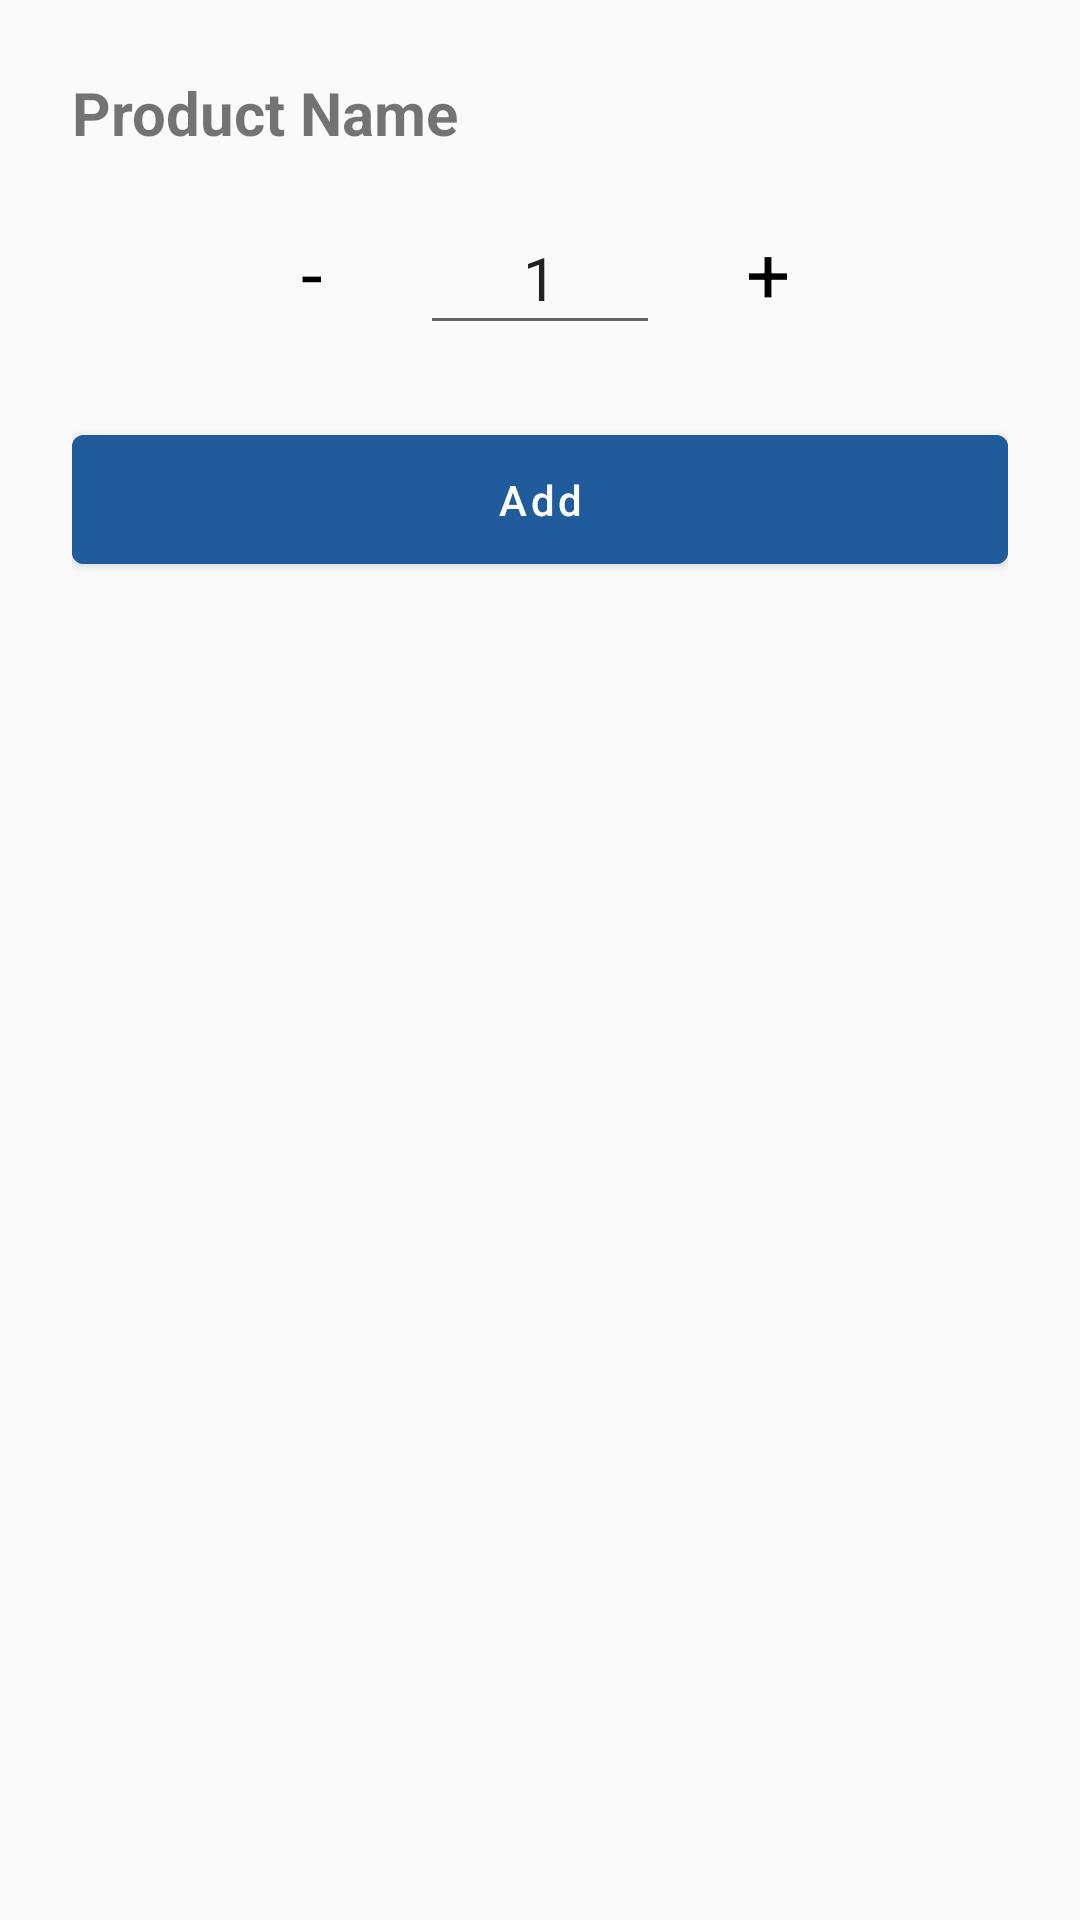

Produce the Android XML layout that renders to this screen, including the resource entries it uses.
<!-- AndroidManifest.xml: application theme Theme.InstaBillz -->
<!-- res/layout/cart_dialog_qty.xml -->
<?xml version="1.0" encoding="utf-8"?>
<LinearLayout xmlns:android="http://schemas.android.com/apk/res/android"
    android:orientation="vertical"
    android:padding="24dp"
    android:layout_width="match_parent"
    android:layout_height="wrap_content"
    android:background="@drawable/round_dialog_bg">

    <TextView
        android:id="@+id/tvProductName"
        android:layout_width="wrap_content"
        android:layout_height="wrap_content"
        android:text="Product Name"
        android:textSize="20sp"
        android:textStyle="bold"
        android:paddingBottom="16dp" />

    
    <LinearLayout
        android:layout_width="match_parent"
        android:layout_height="wrap_content"
        android:gravity="center"
        android:orientation="horizontal">

        <TextView
            android:id="@+id/btnMinus"
            android:layout_width="48dp"
            android:layout_height="48dp"
            android:gravity="center"
            android:text="-"
            android:textSize="26sp"
            android:background="@drawable/circle_bg"
            android:textColor="#000000"/>

        <EditText
            android:id="@+id/etQty"
            android:layout_width="80dp"
            android:layout_height="48dp"
            android:gravity="center"
            android:text="1"
            android:textSize="20sp"
            android:inputType="number"
            android:layout_marginLeft="12dp"
            android:layout_marginRight="12dp"/>

        <TextView
            android:id="@+id/btnPlus"
            android:layout_width="48dp"
            android:layout_height="48dp"
            android:gravity="center"
            android:text="+"
            android:textSize="26sp"
            android:background="@drawable/circle_bg"
            android:textColor="#000000"/>
    </LinearLayout>

    <Button
        android:id="@+id/btnSubmit"
        android:layout_width="match_parent"
        android:layout_height="wrap_content"
        android:text="Add"
        android:textAllCaps="false"
        android:padding="12dp"
        android:backgroundTint="@color/app_color"
        android:layout_marginTop="24dp"/>
</LinearLayout>
<!-- resources referenced by this layout -->
<resources>
  <color name="app_color">#205C9B</color>
  <style name="Theme.InstaBillz" parent="Base.Theme.InstaBillz">
  
          
          <item name="android:forceDarkAllowed" tools:targetApi="q">false</item>
          <item name="android:windowBackground">@color/splash_fade_color</item>
  
      </style>
  <style name="Base.Theme.InstaBillz" parent="Theme.MaterialComponents.Light.NoActionBar">
          
          
          <item name="colorPrimary">@color/primary_blue</item>
          <item name="colorPrimaryVariant">@color/primary_blue_light</item>
  
          <item name="colorSecondary">@color/secondary_teal</item>
          <item name="colorSecondaryVariant">@color/secondary_teal_light</item>
  
          <item name="colorOnPrimary">@android:color/white</item>
          <item name="colorOnSecondary">@android:color/white</item>
      </style>
  <color name="splash_fade_color">#FAFAFA</color>
  <color name="primary_blue">#205C9B</color>
  <color name="primary_blue_light">#4FA6E2</color>
  <color name="secondary_teal">#1C7C78</color>
  <color name="secondary_teal_light">#4DC7C0</color>
</resources>
